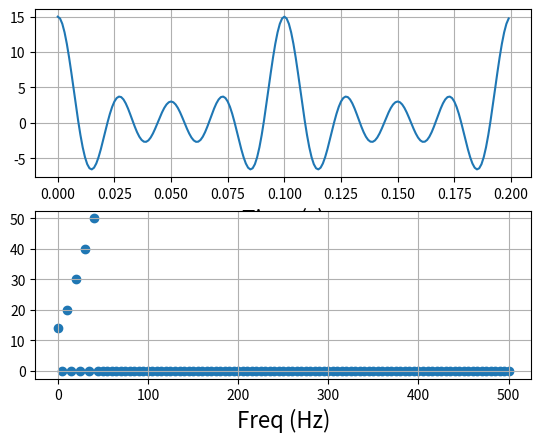

The matplotlib source for this figure:
#!/usr/bin/env python3
"""
Using a typical FFT routine and showing the principle
behind the DTFT computation.

"""
import numpy as np
from matplotlib import pyplot

##################################################

# Efficient practical usage
def fft(values, dt):
    freqs = np.fft.rfftfreq(len(values), dt)
    coeffs = np.sqrt(2/len(values)) * np.fft.rfft(values)  # scaled for unitarity
    coeffs[0] /= np.sqrt(2)  # don't "double count" the DC alias
    return (freqs, coeffs)

# Working principle
def dtft(values, dt):
    times = dt * np.arange(len(values))
    nyquist = 1/(2*dt)
    dw = 1/(dt*len(values))
    freqs = np.arange(0.0, nyquist+dw, dw)
    #                         (rad/s)/Hz      all w*t products
    dtft_matrix = np.exp(-1j * (2*np.pi) * np.outer(freqs, times))
    coeffs = np.sqrt(2/len(values)) * dtft_matrix.dot(values)  # scaled for unitarity
    coeffs[0] /= np.sqrt(2)  # don't "double count" the DC alias
    return (freqs, coeffs)

##################################################

def function(time):
    w = 20*np.pi
    value = 0.0
    for k in range(5):
        value += (k+1)*np.cos((k*w)*time)
    return value

dt = 0.001
times = np.arange(0.0, 0.2, dt)
values = function(times)

##################################################

fft_freqs, fft_coeffs = fft(values, dt)
dtft_freqs, dtft_coeffs = dtft(values, dt)

assert np.allclose(fft_freqs, dtft_freqs)
assert np.allclose(fft_coeffs, dtft_coeffs)

##################################################

# Demonstrate Parseval's theorem
print(np.linalg.norm(values))
print(np.linalg.norm(dtft_coeffs))

##################################################

fig = pyplot.figure()

ax = fig.add_subplot(2, 1, 1)
ax.plot(times, values)
ax.set_xlabel("Time (s)", fontsize=16)
ax.grid(True)

ax = fig.add_subplot(2, 1, 2)
ax.scatter(dtft_freqs, np.abs(dtft_coeffs))
ax.set_xlabel("Freq (Hz)", fontsize=16)
ax.grid(True)

pyplot.show()
